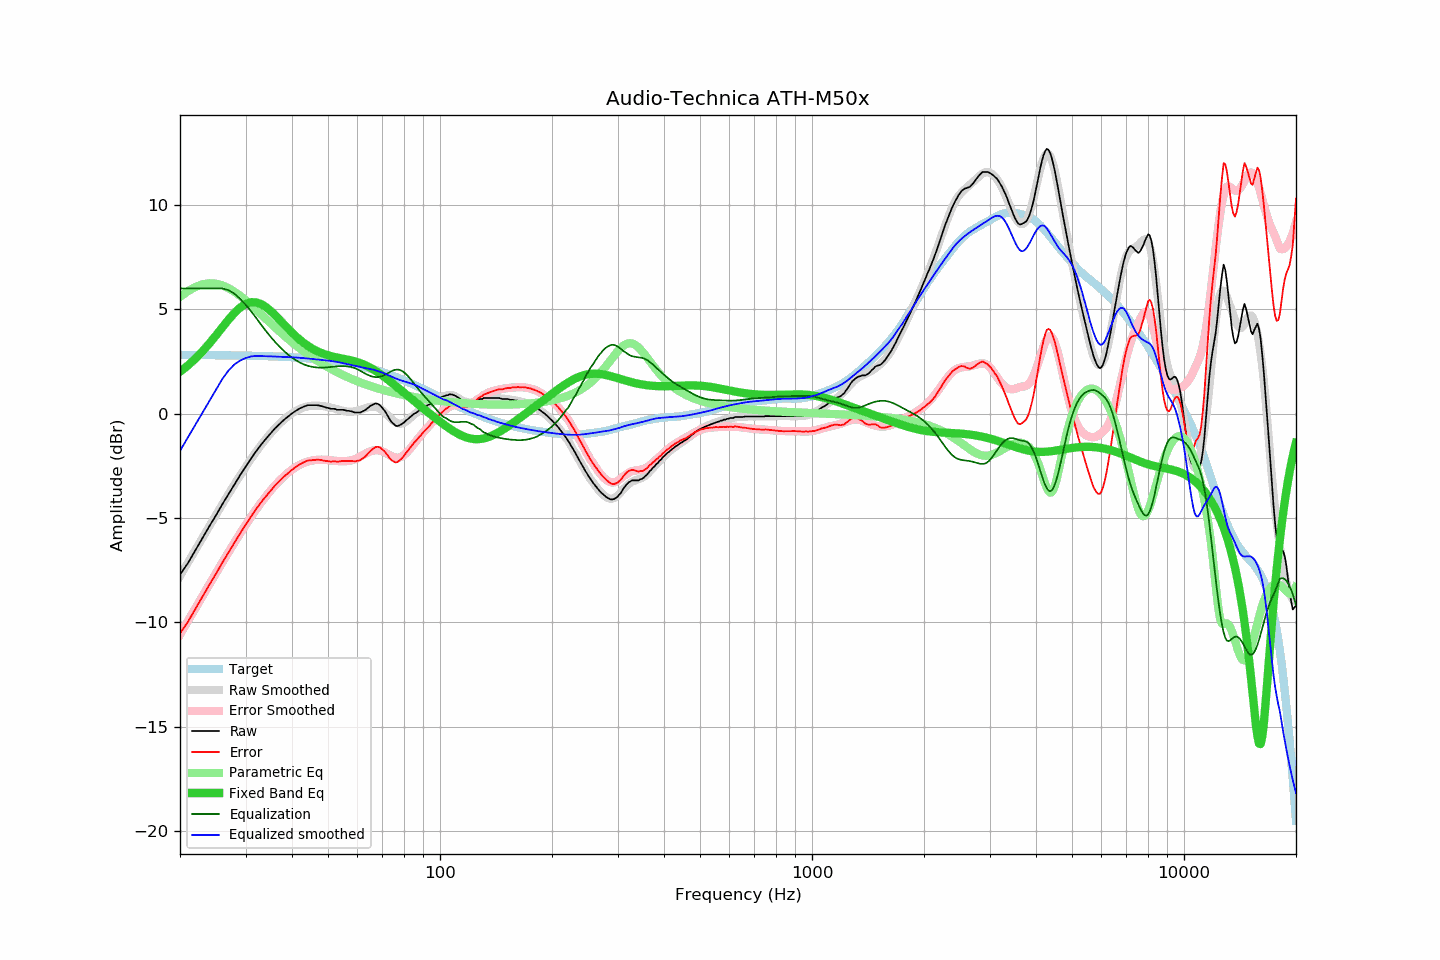

Values plotted in this chart, from the file beside it:
frequency, raw, error, smoothed, error_smoothed, equalization, parametric_eq, equalized_raw, equalized_smoothed, target
20, -7.72, -10.53, -7.78, -10.58, 6.00, 2.01, -1.72, -1.78, 2.81
21, -7.17, -9.98, -7.14, -9.94, 6.00, 2.31, -1.17, -1.14, 2.81
22, -6.55, -9.36, -6.53, -9.33, 6.00, 2.64, -0.55, -0.53, 2.81
23, -5.96, -8.76, -5.94, -8.74, 6.00, 2.99, 0.04, 0.06, 2.81
24, -5.39, -8.19, -5.38, -8.18, 6.00, 3.37, 0.61, 0.62, 2.80
25, -4.87, -7.67, -4.84, -7.64, 6.00, 3.76, 1.13, 1.16, 2.80
26, -4.34, -7.14, -4.33, -7.13, 6.00, 4.14, 1.66, 1.67, 2.80
27, -3.86, -6.65, -3.85, -6.64, 5.92, 4.50, 2.06, 2.07, 2.79
28, -3.40, -6.19, -3.40, -6.18, 5.75, 4.82, 2.35, 2.36, 2.79
29, -2.96, -5.74, -2.97, -5.75, 5.51, 5.08, 2.55, 2.54, 2.79
30, -2.56, -5.34, -2.56, -5.34, 5.23, 5.25, 2.67, 2.66, 2.78
31, -2.17, -4.94, -2.18, -4.96, 4.92, 5.34, 2.76, 2.74, 2.78
32, -1.82, -4.59, -1.84, -4.61, 4.61, 5.34, 2.79, 2.77, 2.77
33, -1.50, -4.26, -1.52, -4.28, 4.28, 5.26, 2.78, 2.76, 2.76
34, -1.22, -3.97, -1.22, -3.97, 3.97, 5.12, 2.76, 2.75, 2.76
35, -0.96, -3.71, -0.95, -3.70, 3.70, 4.93, 2.74, 2.75, 2.75
36, -0.71, -3.45, -0.71, -3.44, 3.44, 4.73, 2.74, 2.74, 2.74
37, -0.51, -3.24, -0.49, -3.22, 3.22, 4.51, 2.71, 2.73, 2.73
38, -0.31, -3.03, -0.29, -3.01, 3.01, 4.29, 2.71, 2.72, 2.72
39, -0.15, -2.86, -0.13, -2.84, 2.84, 4.08, 2.69, 2.71, 2.71
40, 0.01, -2.69, 0.02, -2.68, 2.68, 3.88, 2.70, 2.70, 2.70
41, 0.14, -2.55, 0.14, -2.56, 2.56, 3.70, 2.70, 2.69, 2.69
42, 0.25, -2.43, 0.23, -2.45, 2.45, 3.54, 2.70, 2.68, 2.68
43, 0.33, -2.33, 0.30, -2.36, 2.36, 3.39, 2.70, 2.66, 2.67
44, 0.40, -2.25, 0.35, -2.30, 2.30, 3.27, 2.70, 2.65, 2.65
45, 0.40, -2.23, 0.37, -2.25, 2.25, 3.16, 2.66, 2.63, 2.64
46, 0.40, -2.22, 0.39, -2.23, 2.23, 3.06, 2.63, 2.61, 2.62
47, 0.40, -2.20, 0.38, -2.21, 2.21, 2.98, 2.61, 2.59, 2.61
48, 0.36, -2.23, 0.37, -2.20, 2.20, 2.91, 2.57, 2.57, 2.59
49, 0.31, -2.26, 0.35, -2.21, 2.21, 2.85, 2.52, 2.56, 2.57
50, 0.27, -2.28, 0.32, -2.22, 2.22, 2.80, 2.50, 2.54, 2.55
51, 0.23, -2.30, 0.29, -2.24, 2.24, 2.75, 2.47, 2.53, 2.53
52, 0.23, -2.28, 0.25, -2.26, 2.26, 2.72, 2.49, 2.50, 2.51
53, 0.18, -2.31, 0.21, -2.27, 2.27, 2.68, 2.45, 2.48, 2.49
54, 0.18, -2.28, 0.17, -2.28, 2.28, 2.66, 2.46, 2.45, 2.47
55, 0.18, -2.26, 0.13, -2.28, 2.28, 2.63, 2.46, 2.42, 2.44
56, 0.14, -2.28, 0.11, -2.27, 2.27, 2.60, 2.42, 2.38, 2.42
57, 0.13, -2.26, 0.10, -2.26, 2.26, 2.57, 2.39, 2.35, 2.39
58, 0.10, -2.27, 0.10, -2.23, 2.23, 2.54, 2.33, 2.32, 2.37
59, 0.05, -2.29, 0.11, -2.18, 2.18, 2.51, 2.24, 2.30, 2.34
60, 0.05, -2.26, 0.14, -2.13, 2.13, 2.47, 2.18, 2.27, 2.31
61, 0.05, -2.23, 0.18, -2.06, 2.06, 2.42, 2.11, 2.24, 2.28
62, 0.11, -2.14, 0.22, -1.99, 1.99, 2.37, 2.10, 2.21, 2.25
63, 0.17, -2.05, 0.27, -1.92, 1.92, 2.32, 2.09, 2.19, 2.22
64, 0.27, -1.92, 0.30, -1.86, 1.86, 2.26, 2.13, 2.16, 2.19
65, 0.37, -1.79, 0.33, -1.81, 1.81, 2.20, 2.18, 2.14, 2.16
66, 0.43, -1.69, 0.34, -1.77, 1.77, 2.13, 2.21, 2.11, 2.13
67, 0.49, -1.60, 0.33, -1.75, 1.75, 2.06, 2.25, 2.08, 2.09
68, 0.47, -1.59, 0.29, -1.75, 1.75, 1.99, 2.23, 2.04, 2.06
69, 0.40, -1.62, 0.23, -1.77, 1.77, 1.91, 2.18, 2.01, 2.02
70, 0.27, -1.71, 0.16, -1.81, 1.81, 1.83, 2.08, 1.96, 1.99
71, 0.13, -1.82, 0.06, -1.86, 1.86, 1.75, 1.99, 1.92, 1.95
72, -0.04, -1.95, -0.05, -1.92, 1.92, 1.67, 1.88, 1.87, 1.91
73, -0.23, -2.10, -0.15, -1.98, 1.98, 1.58, 1.75, 1.82, 1.88
74, -0.39, -2.22, -0.26, -2.03, 2.03, 1.50, 1.64, 1.77, 1.84
75, -0.49, -2.29, -0.35, -2.08, 2.08, 1.41, 1.59, 1.73, 1.80
76, -0.58, -2.34, -0.42, -2.11, 2.11, 1.33, 1.53, 1.69, 1.76
77, -0.60, -2.32, -0.46, -2.11, 2.11, 1.25, 1.52, 1.65, 1.72
78, -0.55, -2.23, -0.48, -2.09, 2.09, 1.17, 1.55, 1.61, 1.68
79, -0.50, -2.14, -0.47, -2.05, 2.05, 1.08, 1.55, 1.58, 1.64
... 553 more rows
